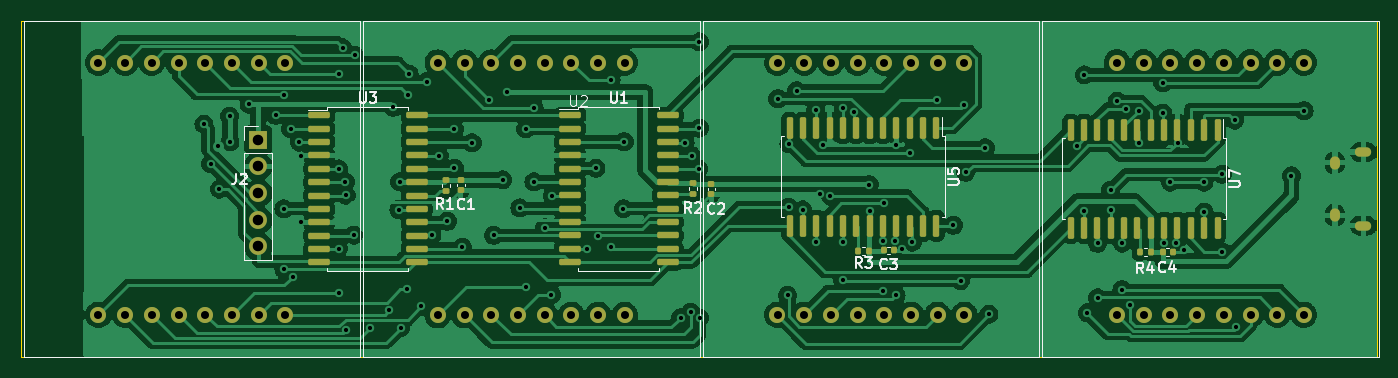
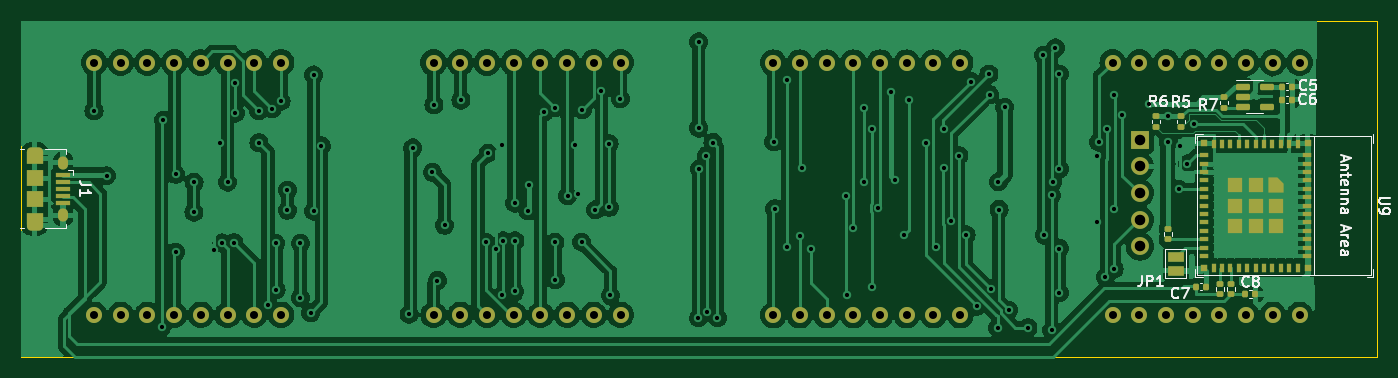
Circuit board: 11 layer files. Board 129.0 x 32.0 mm.
- bottom_copper: Max7219_FC16-CuBottom.gbr (218548 bytes)
- top_copper: Max7219_FC16-CuTop.gbr (232638 bytes)
- outline: Max7219_FC16-EdgeCuts.gbr (607 bytes)
- bottom_mask: Max7219_FC16-MaskBottom.gbr (6564 bytes)
- top_mask: Max7219_FC16-MaskTop.gbr (6704 bytes)
- drill: Max7219_FC16-NPTH.drl (285 bytes)
- drill: Max7219_FC16-PTH.drl (3745 bytes)
- paste: Max7219_FC16-PasteBottom.gbr (4572 bytes)
- paste: Max7219_FC16-PasteTop.gbr (4628 bytes)
- bottom_silk: Max7219_FC16-SilkBottom.gbr (25877 bytes)
- top_silk: Max7219_FC16-SilkTop.gbr (23881 bytes)

=== bottom_copper: Max7219_FC16-CuBottom.gbr (218548 bytes, source omitted) ===
=== top_copper: Max7219_FC16-CuTop.gbr (232638 bytes, source omitted) ===
=== outline: Max7219_FC16-EdgeCuts.gbr ===
%TF.GenerationSoftware,KiCad,Pcbnew,7.0.9*%
%TF.CreationDate,2024-01-25T10:28:19-08:00*%
%TF.ProjectId,Max7219_FC16,4d617837-3231-4395-9f46-4331362e6b69,rev?*%
%TF.SameCoordinates,Original*%
%TF.FileFunction,Profile,NP*%
%FSLAX46Y46*%
G04 Gerber Fmt 4.6, Leading zero omitted, Abs format (unit mm)*
G04 Created by KiCad (PCBNEW 7.0.9) date 2024-01-25 10:28:19*
%MOMM*%
%LPD*%
G01*
G04 APERTURE LIST*
%TA.AperFunction,Profile*%
%ADD10C,0.100000*%
%TD*%
G04 APERTURE END LIST*
D10*
X28750000Y-37000000D02*
X157750000Y-37000000D01*
X157750000Y-69000000D01*
X28750000Y-69000000D01*
X28750000Y-37000000D01*
M02*

=== bottom_mask: Max7219_FC16-MaskBottom.gbr (6564 bytes, source omitted) ===
=== top_mask: Max7219_FC16-MaskTop.gbr (6704 bytes, source omitted) ===
=== drill: Max7219_FC16-NPTH.drl ===
M48
; DRILL file {KiCad 7.0.9} date Thursday, January 25, 2024 at 10:28:19 AM
; FORMAT={-:-/ absolute / inch / decimal}
; #@! TF.CreationDate,2024-01-25T10:28:19-08:00
; #@! TF.GenerationSoftware,Kicad,Pcbnew,7.0.9
; #@! TF.FileFunction,NonPlated,1,2,NPTH
FMAT,2
INCH
%
G90
G05
T0
M30

=== drill: Max7219_FC16-PTH.drl ===
M48
; DRILL file {KiCad 7.0.9} date Thursday, January 25, 2024 at 10:28:19 AM
; FORMAT={-:-/ absolute / inch / decimal}
; #@! TF.CreationDate,2024-01-25T10:28:19-08:00
; #@! TF.GenerationSoftware,Kicad,Pcbnew,7.0.9
; #@! TF.FileFunction,Plated,1,2,PTH
FMAT,2
INCH
; #@! TA.AperFunction,Plated,PTH,ViaDrill
T1C0.0157
; #@! TA.AperFunction,Plated,PTH,ComponentDrill
T2C0.0197
; #@! TA.AperFunction,Plated,PTH,ComponentDrill
T3C0.0217
; #@! TA.AperFunction,Plated,PTH,ComponentDrill
T4C0.0300
; #@! TA.AperFunction,Plated,PTH,ComponentDrill
T5C0.0394
%
G90
G05
T1
X1.8169Y-1.8446
X1.8415Y-1.9928
X1.87Y-1.925
X1.875Y-2.0876
X1.913Y-1.8145
X1.914Y-1.91
X1.986Y-1.769
X2.0849Y-1.8116
X2.116Y-2.1616
X2.1165Y-2.387
X2.118Y-1.7355
X2.142Y-1.8616
X2.149Y-2.4165
X2.174Y-1.9116
X2.18Y-1.962
X2.18Y-2.212
X2.3209Y-2.31
X2.3209Y-2.476
X2.3215Y-1.6565
X2.3215Y-2.012
X2.336Y-1.5585
X2.346Y-2.06
X2.35Y-2.111
X2.35Y-2.616
X2.378Y-2.26
X2.3814Y-1.5865
X2.439Y-2.6065
X2.5116Y-2.5405
X2.526Y-1.781
X2.547Y-2.164
X2.55Y-2.06
X2.553Y-2.6065
X2.5765Y-2.4622
X2.582Y-1.734
X2.585Y-1.6565
X2.6307Y-2.5267
X2.6534Y-1.6846
X2.6705Y-2.259
X2.6979Y-1.962
X2.728Y-2.208
X2.755Y-2.009
X2.755Y-1.863
X2.785Y-2.306
X2.8215Y-1.914
X2.883Y-1.754
X2.902Y-2.261
X2.936Y-2.053
X2.951Y-1.725
X3.0Y-2.158
X3.022Y-1.862
X3.022Y-2.453
X3.053Y-1.7831
X3.053Y-2.06
X3.093Y-2.2325
X3.118Y-2.483
X3.1215Y-2.112
X3.251Y-2.31
X3.285Y-2.01
X3.294Y-2.2641
X3.34Y-2.304
X3.342Y-1.679
X3.388Y-2.161
X3.391Y-1.91
X3.6019Y-2.569
X3.619Y-1.913
X3.6398Y-2.5489
X3.643Y-1.962
X3.67Y-2.011
X3.672Y-1.536
X3.672Y-1.859
X3.673Y-2.57
X3.966Y-1.749
X4.003Y-2.486
X4.007Y-2.156
X4.0079Y-1.917
X4.0364Y-1.719
X4.059Y-2.165
X4.108Y-1.79
X4.111Y-2.286
X4.124Y-2.1069
X4.1364Y-1.923
X4.163Y-2.112
X4.209Y-2.427
X4.211Y-1.783
X4.211Y-2.287
X4.2509Y-1.7991
X4.309Y-2.071
X4.311Y-2.169
X4.3603Y-2.2812
X4.361Y-2.471
X4.362Y-2.1405
X4.4035Y-2.2812
X4.409Y-1.922
X4.409Y-2.486
X4.432Y-2.312
X4.461Y-1.953
X4.47Y-2.286
X4.563Y-1.754
X4.624Y-2.223
X4.651Y-2.43
X4.664Y-1.772
X4.67Y-2.025
X4.743Y-1.933
X4.757Y-2.556
X5.0855Y-1.9248
X5.114Y-1.66
X5.114Y-2.17
X5.125Y-2.551
X5.164Y-2.291
X5.164Y-2.495
X5.213Y-2.091
X5.213Y-2.167
X5.2366Y-1.758
X5.255Y-2.4639
X5.2565Y-2.29
X5.2695Y-1.7865
X5.285Y-2.521
X5.319Y-1.9135
X5.3203Y-1.7937
X5.408Y-1.6885
X5.4081Y-1.803
X5.4127Y-2.2882
X5.4366Y-2.0615
X5.4579Y-2.2892
X5.4651Y-1.9135
X5.488Y-2.316
X5.562Y-2.0615
X5.563Y-2.174
X5.631Y-2.032
X5.631Y-2.323
X5.677Y-1.8295
X5.683Y-2.604
X5.89Y-2.037
X5.937Y-1.794
T4
X1.4217Y-1.6136
X1.4217Y-2.5586
X1.5217Y-1.6136
X1.5217Y-2.5586
X1.6217Y-1.6136
X1.6217Y-2.5586
X1.7217Y-1.6136
X1.7217Y-2.5586
X1.8217Y-1.6136
X1.8217Y-2.5586
X1.9217Y-1.6136
X1.9217Y-2.5586
X2.0217Y-1.6136
X2.0217Y-2.5586
X2.1217Y-1.6136
X2.1217Y-2.5586
X2.693Y-1.614
X2.693Y-2.559
X2.793Y-1.614
X2.793Y-2.559
X2.893Y-1.614
X2.893Y-2.559
X2.993Y-1.614
X2.993Y-2.559
X3.093Y-1.614
X3.093Y-2.559
X3.193Y-1.614
X3.193Y-2.559
X3.293Y-1.614
X3.293Y-2.559
X3.393Y-1.614
X3.393Y-2.559
X3.965Y-1.6136
X3.965Y-2.5586
X4.065Y-1.6136
X4.065Y-2.5586
X4.165Y-1.6136
X4.165Y-2.5586
X4.265Y-1.6136
X4.265Y-2.5586
X4.365Y-1.6136
X4.365Y-2.5586
X4.465Y-1.6136
X4.465Y-2.5586
X4.565Y-1.6136
X4.565Y-2.5586
X4.665Y-1.6136
X4.665Y-2.5586
X5.2366Y-1.6136
X5.2366Y-2.5586
X5.3366Y-1.6136
X5.3366Y-2.5586
X5.4366Y-1.6136
X5.4366Y-2.5586
X5.5366Y-1.6136
X5.5366Y-2.5586
X5.6366Y-1.6136
X5.6366Y-2.5586
X5.7366Y-1.6136
X5.7366Y-2.5586
X5.8366Y-1.6136
X5.8366Y-2.5586
X5.9366Y-1.6136
X5.9366Y-2.5586
T5
X2.02Y-1.902
X2.02Y-2.002
X2.02Y-2.102
X2.02Y-2.202
X2.02Y-2.302
T2
G00X6.1718Y-1.9488
M15
G01X6.1462Y-1.9488
M16
G05
G00X6.1718Y-2.2244
M15
G01X6.1462Y-2.2244
M16
G05
T3
G00X6.0527Y-1.9823
M15
G01X6.0527Y-1.9941
M16
G05
G00X6.0527Y-2.1791
M15
G01X6.0527Y-2.1909
M16
G05
T0
M30

=== paste: Max7219_FC16-PasteBottom.gbr ===
%TF.GenerationSoftware,KiCad,Pcbnew,7.0.9*%
%TF.CreationDate,2024-01-25T10:28:19-08:00*%
%TF.ProjectId,Max7219_FC16,4d617837-3231-4395-9f46-4331362e6b69,rev?*%
%TF.SameCoordinates,Original*%
%TF.FileFunction,Paste,Bot*%
%TF.FilePolarity,Positive*%
%FSLAX46Y46*%
G04 Gerber Fmt 4.6, Leading zero omitted, Abs format (unit mm)*
G04 Created by KiCad (PCBNEW 7.0.9) date 2024-01-25 10:28:19*
%MOMM*%
%LPD*%
G01*
G04 APERTURE LIST*
G04 Aperture macros list*
%AMRoundRect*
0 Rectangle with rounded corners*
0 $1 Rounding radius*
0 $2 $3 $4 $5 $6 $7 $8 $9 X,Y pos of 4 corners*
0 Add a 4 corners polygon primitive as box body*
4,1,4,$2,$3,$4,$5,$6,$7,$8,$9,$2,$3,0*
0 Add four circle primitives for the rounded corners*
1,1,$1+$1,$2,$3*
1,1,$1+$1,$4,$5*
1,1,$1+$1,$6,$7*
1,1,$1+$1,$8,$9*
0 Add four rect primitives between the rounded corners*
20,1,$1+$1,$2,$3,$4,$5,0*
20,1,$1+$1,$4,$5,$6,$7,0*
20,1,$1+$1,$6,$7,$8,$9,0*
20,1,$1+$1,$8,$9,$2,$3,0*%
%AMFreePoly0*
4,1,6,0.725000,-0.725000,-0.125000,-0.725000,-0.725000,-0.125000,-0.725000,0.725000,0.725000,0.725000,0.725000,-0.725000,0.725000,-0.725000,$1*%
G04 Aperture macros list end*
%ADD10RoundRect,0.135000X-0.185000X0.135000X-0.185000X-0.135000X0.185000X-0.135000X0.185000X0.135000X0*%
%ADD11R,1.550000X1.500000*%
%ADD12R,1.550000X1.200000*%
%ADD13R,1.350000X0.400000*%
%ADD14O,0.950000X1.250000*%
%ADD15O,1.550000X0.890000*%
%ADD16RoundRect,0.140000X0.140000X0.170000X-0.140000X0.170000X-0.140000X-0.170000X0.140000X-0.170000X0*%
%ADD17RoundRect,0.150000X0.512500X0.150000X-0.512500X0.150000X-0.512500X-0.150000X0.512500X-0.150000X0*%
%ADD18RoundRect,0.140000X-0.140000X-0.170000X0.140000X-0.170000X0.140000X0.170000X-0.140000X0.170000X0*%
%ADD19R,0.400000X0.800000*%
%ADD20R,0.800000X0.400000*%
%ADD21R,1.450000X1.450000*%
%ADD22FreePoly0,270.000000*%
%ADD23R,0.700000X0.700000*%
G04 APERTURE END LIST*
D10*
%TO.C,R10*%
X48666400Y-56784000D03*
X48666400Y-57804000D03*
%TD*%
%TO.C,R9*%
X42646600Y-62012400D03*
X42646600Y-63032400D03*
%TD*%
%TO.C,R8*%
X43637200Y-62014400D03*
X43637200Y-63034400D03*
%TD*%
D11*
%TO.C,J1*%
X156438600Y-52000000D03*
D12*
X156438600Y-55900000D03*
D11*
X156438600Y-54000000D03*
D12*
X156438600Y-50100000D03*
D13*
X153738600Y-54300000D03*
X153738600Y-53650000D03*
X153738600Y-53000000D03*
X153738600Y-52350000D03*
X153738600Y-51700000D03*
D14*
X153738600Y-50500000D03*
X153738600Y-55500000D03*
D15*
X156438600Y-56500000D03*
X156438600Y-49500000D03*
%TD*%
D16*
%TO.C,C8*%
X41269800Y-63007000D03*
X40309800Y-63007000D03*
%TD*%
%TO.C,C7*%
X44988600Y-62295800D03*
X45948600Y-62295800D03*
%TD*%
D17*
%TO.C,U10*%
X41518000Y-43281600D03*
X41518000Y-44231600D03*
X41518000Y-45181600D03*
X39243000Y-45181600D03*
X39243000Y-43281600D03*
%TD*%
D10*
%TO.C,R7*%
X43256200Y-44297600D03*
X43256200Y-45317600D03*
%TD*%
%TO.C,R6*%
X49758600Y-46089000D03*
X49758600Y-47109000D03*
%TD*%
%TO.C,R5*%
X47345600Y-47117000D03*
X47345600Y-46097000D03*
%TD*%
D18*
%TO.C,C6*%
X37815400Y-44500800D03*
X36855400Y-44500800D03*
%TD*%
%TO.C,C5*%
X37764600Y-43281600D03*
X36804600Y-43281600D03*
%TD*%
D19*
%TO.C,U9*%
X36292000Y-48700000D03*
X37092000Y-48700000D03*
X37892000Y-48700000D03*
X38692000Y-48700000D03*
X39492000Y-48700000D03*
X40292000Y-48700000D03*
X41092000Y-48700000D03*
X41892000Y-48700000D03*
X42692000Y-48700000D03*
X43492000Y-48700000D03*
X44292000Y-48700000D03*
D20*
X45192000Y-49800000D03*
X45192000Y-50600000D03*
X45192000Y-51400000D03*
X45192000Y-52200000D03*
X45192000Y-53000000D03*
X45192000Y-53800000D03*
X45192000Y-54600000D03*
X45192000Y-55400000D03*
X45192000Y-56200000D03*
X45192000Y-57000000D03*
X45192000Y-57800000D03*
X45192000Y-58600000D03*
X45192000Y-59400000D03*
D19*
X44292000Y-60500000D03*
X43492000Y-60500000D03*
X42692000Y-60500000D03*
X41892000Y-60500000D03*
X41092000Y-60500000D03*
X40292000Y-60500000D03*
X39492000Y-60500000D03*
X38692000Y-60500000D03*
X37892000Y-60500000D03*
X37092000Y-60500000D03*
X36292000Y-60500000D03*
D20*
X35392000Y-59400000D03*
X35392000Y-58600000D03*
X35392000Y-57800000D03*
X35392000Y-57000000D03*
X35392000Y-56200000D03*
X35392000Y-55400000D03*
X35392000Y-54600000D03*
X35392000Y-53800000D03*
X35392000Y-53000000D03*
X35392000Y-52200000D03*
X35392000Y-51400000D03*
X35392000Y-50600000D03*
X35392000Y-49800000D03*
D21*
X42267000Y-52625000D03*
X40292000Y-52625000D03*
D22*
X38317000Y-52625000D03*
D21*
X42267000Y-54600000D03*
X40292000Y-54600000D03*
X38317000Y-54600000D03*
X42267000Y-56575000D03*
X40292000Y-56575000D03*
X38317000Y-56575000D03*
D23*
X35342000Y-60550000D03*
X45242000Y-60550000D03*
X45242000Y-48650000D03*
X35342000Y-48650000D03*
%TD*%
M02*

=== paste: Max7219_FC16-PasteTop.gbr ===
%TF.GenerationSoftware,KiCad,Pcbnew,7.0.9*%
%TF.CreationDate,2024-01-25T10:28:19-08:00*%
%TF.ProjectId,Max7219_FC16,4d617837-3231-4395-9f46-4331362e6b69,rev?*%
%TF.SameCoordinates,Original*%
%TF.FileFunction,Paste,Top*%
%TF.FilePolarity,Positive*%
%FSLAX46Y46*%
G04 Gerber Fmt 4.6, Leading zero omitted, Abs format (unit mm)*
G04 Created by KiCad (PCBNEW 7.0.9) date 2024-01-25 10:28:19*
%MOMM*%
%LPD*%
G01*
G04 APERTURE LIST*
G04 Aperture macros list*
%AMRoundRect*
0 Rectangle with rounded corners*
0 $1 Rounding radius*
0 $2 $3 $4 $5 $6 $7 $8 $9 X,Y pos of 4 corners*
0 Add a 4 corners polygon primitive as box body*
4,1,4,$2,$3,$4,$5,$6,$7,$8,$9,$2,$3,0*
0 Add four circle primitives for the rounded corners*
1,1,$1+$1,$2,$3*
1,1,$1+$1,$4,$5*
1,1,$1+$1,$6,$7*
1,1,$1+$1,$8,$9*
0 Add four rect primitives between the rounded corners*
20,1,$1+$1,$2,$3,$4,$5,0*
20,1,$1+$1,$4,$5,$6,$7,0*
20,1,$1+$1,$6,$7,$8,$9,0*
20,1,$1+$1,$8,$9,$2,$3,0*%
G04 Aperture macros list end*
%ADD10RoundRect,0.140000X-0.140000X-0.170000X0.140000X-0.170000X0.140000X0.170000X-0.140000X0.170000X0*%
%ADD11RoundRect,0.135000X0.135000X0.185000X-0.135000X0.185000X-0.135000X-0.185000X0.135000X-0.185000X0*%
%ADD12RoundRect,0.150000X-0.150000X0.875000X-0.150000X-0.875000X0.150000X-0.875000X0.150000X0.875000X0*%
%ADD13RoundRect,0.150000X-0.875000X-0.150000X0.875000X-0.150000X0.875000X0.150000X-0.875000X0.150000X0*%
%ADD14RoundRect,0.135000X-0.185000X0.135000X-0.185000X-0.135000X0.185000X-0.135000X0.185000X0.135000X0*%
%ADD15RoundRect,0.140000X-0.170000X0.140000X-0.170000X-0.140000X0.170000X-0.140000X0.170000X0.140000X0*%
G04 APERTURE END LIST*
D10*
%TO.C,C3*%
X110800000Y-58851800D03*
X111760000Y-58851800D03*
%TD*%
D11*
%TO.C,R3*%
X108379800Y-58877200D03*
X109399800Y-58877200D03*
%TD*%
D12*
%TO.C,U5*%
X115826668Y-47200000D03*
X114556668Y-47200000D03*
X113286668Y-47200000D03*
X112016668Y-47200000D03*
X110746668Y-47200000D03*
X109476668Y-47200000D03*
X108206668Y-47200000D03*
X106936668Y-47200000D03*
X105666668Y-47200000D03*
X104396668Y-47200000D03*
X103126668Y-47200000D03*
X101856668Y-47200000D03*
X101856668Y-56500000D03*
X103126668Y-56500000D03*
X104396668Y-56500000D03*
X105666668Y-56500000D03*
X106936668Y-56500000D03*
X108206668Y-56500000D03*
X109476668Y-56500000D03*
X110746668Y-56500000D03*
X112016668Y-56500000D03*
X113286668Y-56500000D03*
X114556668Y-56500000D03*
X115826668Y-56500000D03*
%TD*%
D13*
%TO.C,U1*%
X80971600Y-45999400D03*
X80971600Y-47269400D03*
X80971600Y-48539400D03*
X80971600Y-49809400D03*
X80971600Y-51079400D03*
X80971600Y-52349400D03*
X80971600Y-53619400D03*
X80971600Y-54889400D03*
X80971600Y-56159400D03*
X80971600Y-57429400D03*
X80971600Y-58699400D03*
X80971600Y-59969400D03*
X90271600Y-59969400D03*
X90271600Y-58699400D03*
X90271600Y-57429400D03*
X90271600Y-56159400D03*
X90271600Y-54889400D03*
X90271600Y-53619400D03*
X90271600Y-52349400D03*
X90271600Y-51079400D03*
X90271600Y-49809400D03*
X90271600Y-48539400D03*
X90271600Y-47269400D03*
X90271600Y-45999400D03*
%TD*%
D14*
%TO.C,R2*%
X92684600Y-52451000D03*
X92684600Y-53471000D03*
%TD*%
%TO.C,R1*%
X69212200Y-52145400D03*
X69212200Y-53165400D03*
%TD*%
D15*
%TO.C,C2*%
X94411800Y-52552600D03*
X94411800Y-53512600D03*
%TD*%
%TO.C,C1*%
X70586600Y-52171600D03*
X70586600Y-53131600D03*
%TD*%
D10*
%TO.C,C4*%
X137337800Y-59029600D03*
X138297800Y-59029600D03*
%TD*%
D11*
%TO.C,R4*%
X136194800Y-59029600D03*
X135174800Y-59029600D03*
%TD*%
D13*
%TO.C,U3*%
X57095600Y-46015000D03*
X57095600Y-47285000D03*
X57095600Y-48555000D03*
X57095600Y-49825000D03*
X57095600Y-51095000D03*
X57095600Y-52365000D03*
X57095600Y-53635000D03*
X57095600Y-54905000D03*
X57095600Y-56175000D03*
X57095600Y-57445000D03*
X57095600Y-58715000D03*
X57095600Y-59985000D03*
X66395600Y-59985000D03*
X66395600Y-58715000D03*
X66395600Y-57445000D03*
X66395600Y-56175000D03*
X66395600Y-54905000D03*
X66395600Y-53635000D03*
X66395600Y-52365000D03*
X66395600Y-51095000D03*
X66395600Y-49825000D03*
X66395600Y-48555000D03*
X66395600Y-47285000D03*
X66395600Y-46015000D03*
%TD*%
D12*
%TO.C,U7*%
X142570200Y-56696400D03*
X141300200Y-56696400D03*
X140030200Y-56696400D03*
X138760200Y-56696400D03*
X137490200Y-56696400D03*
X136220200Y-56696400D03*
X134950200Y-56696400D03*
X133680200Y-56696400D03*
X132410200Y-56696400D03*
X131140200Y-56696400D03*
X129870200Y-56696400D03*
X128600200Y-56696400D03*
X128600200Y-47396400D03*
X129870200Y-47396400D03*
X131140200Y-47396400D03*
X132410200Y-47396400D03*
X133680200Y-47396400D03*
X134950200Y-47396400D03*
X136220200Y-47396400D03*
X137490200Y-47396400D03*
X138760200Y-47396400D03*
X140030200Y-47396400D03*
X141300200Y-47396400D03*
X142570200Y-47396400D03*
%TD*%
M02*

=== bottom_silk: Max7219_FC16-SilkBottom.gbr (25877 bytes, source omitted) ===
=== top_silk: Max7219_FC16-SilkTop.gbr (23881 bytes, source omitted) ===
